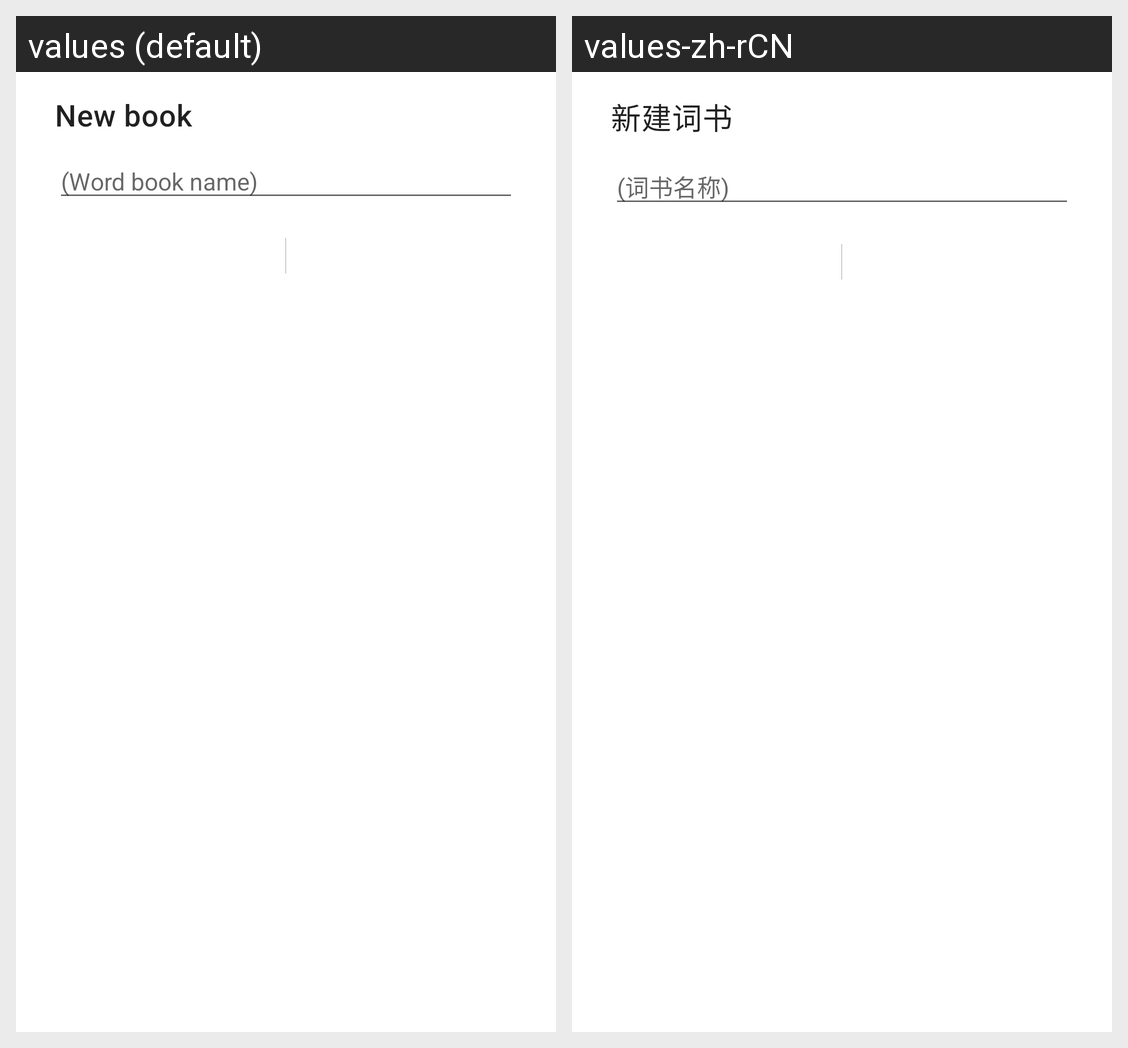

Translations of the strings shown on this Android screen, per locale in the grid:
Android screen res/layout/dialog_create_wordbook.xml rendered under 2 locales, left to right: values (default), values-zh-rCN. Device: Nexus 5 (rendered at 1080×1920; each locale shown at half size, 540×960, under a caption strip naming it); theme Theme.PocketWord.
Strings drawn on this screen, with the default value and each locale's value (text and hints the layout hard-codes, and strings that could not be matched under every locale, appear in the picture but are not listed):

dialog_create_wordbook_title
  values: New book
  values-zh-rCN: 新建词书

create_word_book_hint
  values: (Word book name)
  values-zh-rCN: (词书名称)
